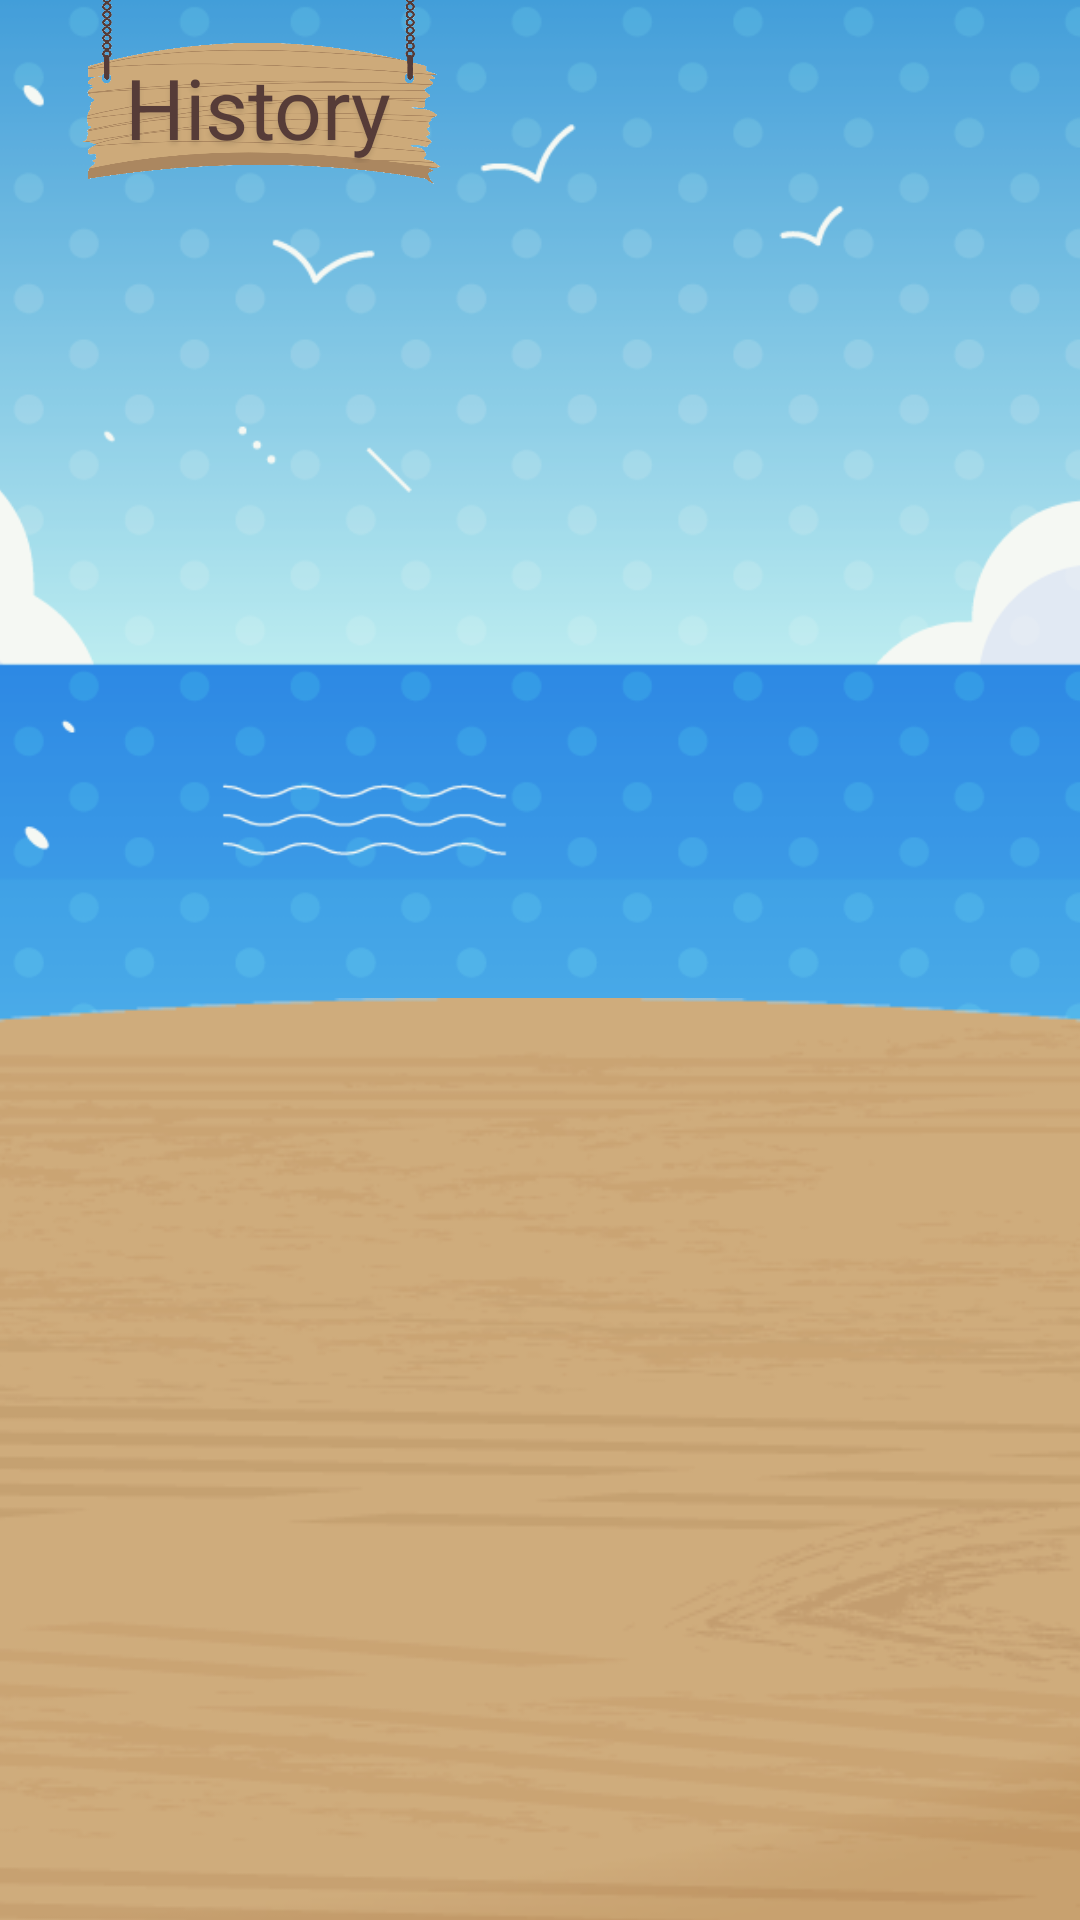

The Android layout XML behind this screen, and the referenced resources:
<!-- AndroidManifest.xml: application theme Theme.Piculinary -->
<!-- res/layout/fragment_history.xml -->
<?xml version="1.0" encoding="utf-8"?>
<androidx.constraintlayout.widget.ConstraintLayout xmlns:android="http://schemas.android.com/apk/res/android"
    xmlns:app="http://schemas.android.com/apk/res-auto"
    android:layout_width="match_parent"
    android:layout_height="match_parent">

    
    <ImageView
        android:id="@+id/backgroundImageView"
        android:layout_width="match_parent"
        android:layout_height="match_parent"
        android:contentDescription="@string/sea_background"
        android:scaleType="centerCrop"
        android:src="@drawable/sea_background" />

    
    <ImageView
        android:id="@+id/sign"
        android:layout_width="0dp"
        android:layout_height="0dp"
        android:contentDescription="@string/sign"
        android:src="@drawable/sign"
        app:layout_constraintBottom_toTopOf="@id/guideline4"
        app:layout_constraintEnd_toStartOf="@id/guideline2"
        app:layout_constraintStart_toStartOf="@id/guideline1"
        app:layout_constraintTop_toBottomOf="@id/guideline3" />

    
    <TextView
        android:id="@+id/history_text"
        android:layout_width="wrap_content"
        android:layout_height="wrap_content"
        android:shadowColor="#1A000000"
        android:shadowDx="0"
        android:shadowDy="4"
        android:shadowRadius="4"
        android:text="@string/history"
        android:textAlignment="center"
        android:textColor="@color/rose_ebony"
        android:textSize="28sp"
        android:translationY="5dp"
        app:autoSizeMaxTextSize="1000dp"
        app:autoSizeMinTextSize="1dp"
        app:autoSizeTextType="uniform"
        app:layout_constraintBottom_toTopOf="@id/guideline4"
        app:layout_constraintEnd_toStartOf="@id/guideline6"
        app:layout_constraintStart_toStartOf="@id/guideline5"
        app:layout_constraintTop_toBottomOf="@id/guideline3" />

    
    <ImageView
        android:id="@+id/tableImageView"
        android:layout_width="wrap_content"
        android:layout_height="wrap_content"
        android:contentDescription="@string/table"
        android:scaleType="centerCrop"
        android:src="@drawable/table"
        app:layout_constraintEnd_toStartOf="@id/guideline8"
        app:layout_constraintStart_toStartOf="@id/guideline7"
        app:layout_constraintTop_toBottomOf="@id/guideline9" />

    
    <ImageView
        android:id="@+id/menuImageView"
        android:layout_width="0dp"
        android:layout_height="0dp"
        android:contentDescription="@string/menu"
        android:src="@drawable/history_album"
        app:layout_constraintBottom_toTopOf="@id/guideline13"
        app:layout_constraintDimensionRatio="1:1"
        app:layout_constraintEnd_toStartOf="@id/guideline10"
        app:layout_constraintStart_toStartOf="@id/guideline11"
        app:layout_constraintTop_toBottomOf="@id/guideline12" />

    
    <androidx.constraintlayout.widget.Guideline
        android:id="@+id/guideline1"
        android:layout_width="wrap_content"
        android:layout_height="wrap_content"
        android:orientation="vertical"
        app:layout_constraintGuide_percent="0.035" />

    <androidx.constraintlayout.widget.Guideline
        android:id="@+id/guideline2"
        android:layout_width="wrap_content"
        android:layout_height="wrap_content"
        android:orientation="vertical"
        app:layout_constraintGuide_percent="0.45" />

    <androidx.constraintlayout.widget.Guideline
        android:id="@+id/guideline3"
        android:layout_width="wrap_content"
        android:layout_height="wrap_content"
        android:orientation="horizontal"
        app:layout_constraintGuide_percent="0" />

    <androidx.constraintlayout.widget.Guideline
        android:id="@+id/guideline4"
        android:layout_width="wrap_content"
        android:layout_height="wrap_content"
        android:orientation="horizontal"
        app:layout_constraintGuide_percent="0.096" />

    
    <androidx.constraintlayout.widget.Guideline
        android:id="@+id/guideline5"
        android:layout_width="wrap_content"
        android:layout_height="wrap_content"
        android:orientation="vertical"
        app:layout_constraintGuide_percent="0.086" />

    <androidx.constraintlayout.widget.Guideline
        android:id="@+id/guideline6"
        android:layout_width="wrap_content"
        android:layout_height="wrap_content"
        android:orientation="vertical"
        app:layout_constraintGuide_percent="0.39" />

    
    <androidx.constraintlayout.widget.Guideline
        android:id="@+id/guideline7"
        android:layout_width="wrap_content"
        android:layout_height="wrap_content"
        android:orientation="vertical"
        app:layout_constraintGuide_percent="0" />

    <androidx.constraintlayout.widget.Guideline
        android:id="@+id/guideline8"
        android:layout_width="wrap_content"
        android:layout_height="wrap_content"
        android:orientation="vertical"
        app:layout_constraintGuide_percent="1" />

    <androidx.constraintlayout.widget.Guideline
        android:id="@+id/guideline9"
        android:layout_width="wrap_content"
        android:layout_height="wrap_content"
        android:orientation="horizontal"
        app:layout_constraintGuide_percent="0.52" />


    
    <androidx.constraintlayout.widget.Guideline
        android:id="@+id/guideline10"
        android:layout_width="wrap_content"
        android:layout_height="wrap_content"
        android:orientation="vertical"
        app:layout_constraintGuide_percent="0.93" />

    <androidx.constraintlayout.widget.Guideline
        android:id="@+id/guideline11"
        android:layout_width="wrap_content"
        android:layout_height="wrap_content"
        android:orientation="vertical"
        app:layout_constraintGuide_percent="0.072" />

    <androidx.constraintlayout.widget.Guideline
        android:id="@+id/guideline12"
        android:layout_width="wrap_content"
        android:layout_height="wrap_content"
        android:orientation="horizontal"
        app:layout_constraintGuide_percent="0.4" />

    <androidx.constraintlayout.widget.Guideline
        android:id="@+id/guideline13"
        android:layout_width="wrap_content"
        android:layout_height="wrap_content"
        android:orientation="horizontal"
        app:layout_constraintGuide_percent="0.8" />

</androidx.constraintlayout.widget.ConstraintLayout>
<!-- resources referenced by this layout -->
<resources>
  <color name="rose_ebony">#563C38</color>
  <!-- drawable sea_background: png bitmap (drawable, 185279 bytes) -->
  <!-- drawable sign: png bitmap (drawable, 88337 bytes) -->
  <!-- drawable table: png bitmap (drawable, 118830 bytes) -->
  <string name="history">History</string>
  <string name="menu">menu</string>
  <string name="sea_background">sea background</string>
  <string name="sign">sign</string>
  <string name="table">table</string>
  <style name="Theme.Piculinary" parent="Base.Theme.Piculinary" />
  <style name="Base.Theme.Piculinary" parent="Theme.Material3.DayNight.NoActionBar">
          
          
      </style>
</resources>
